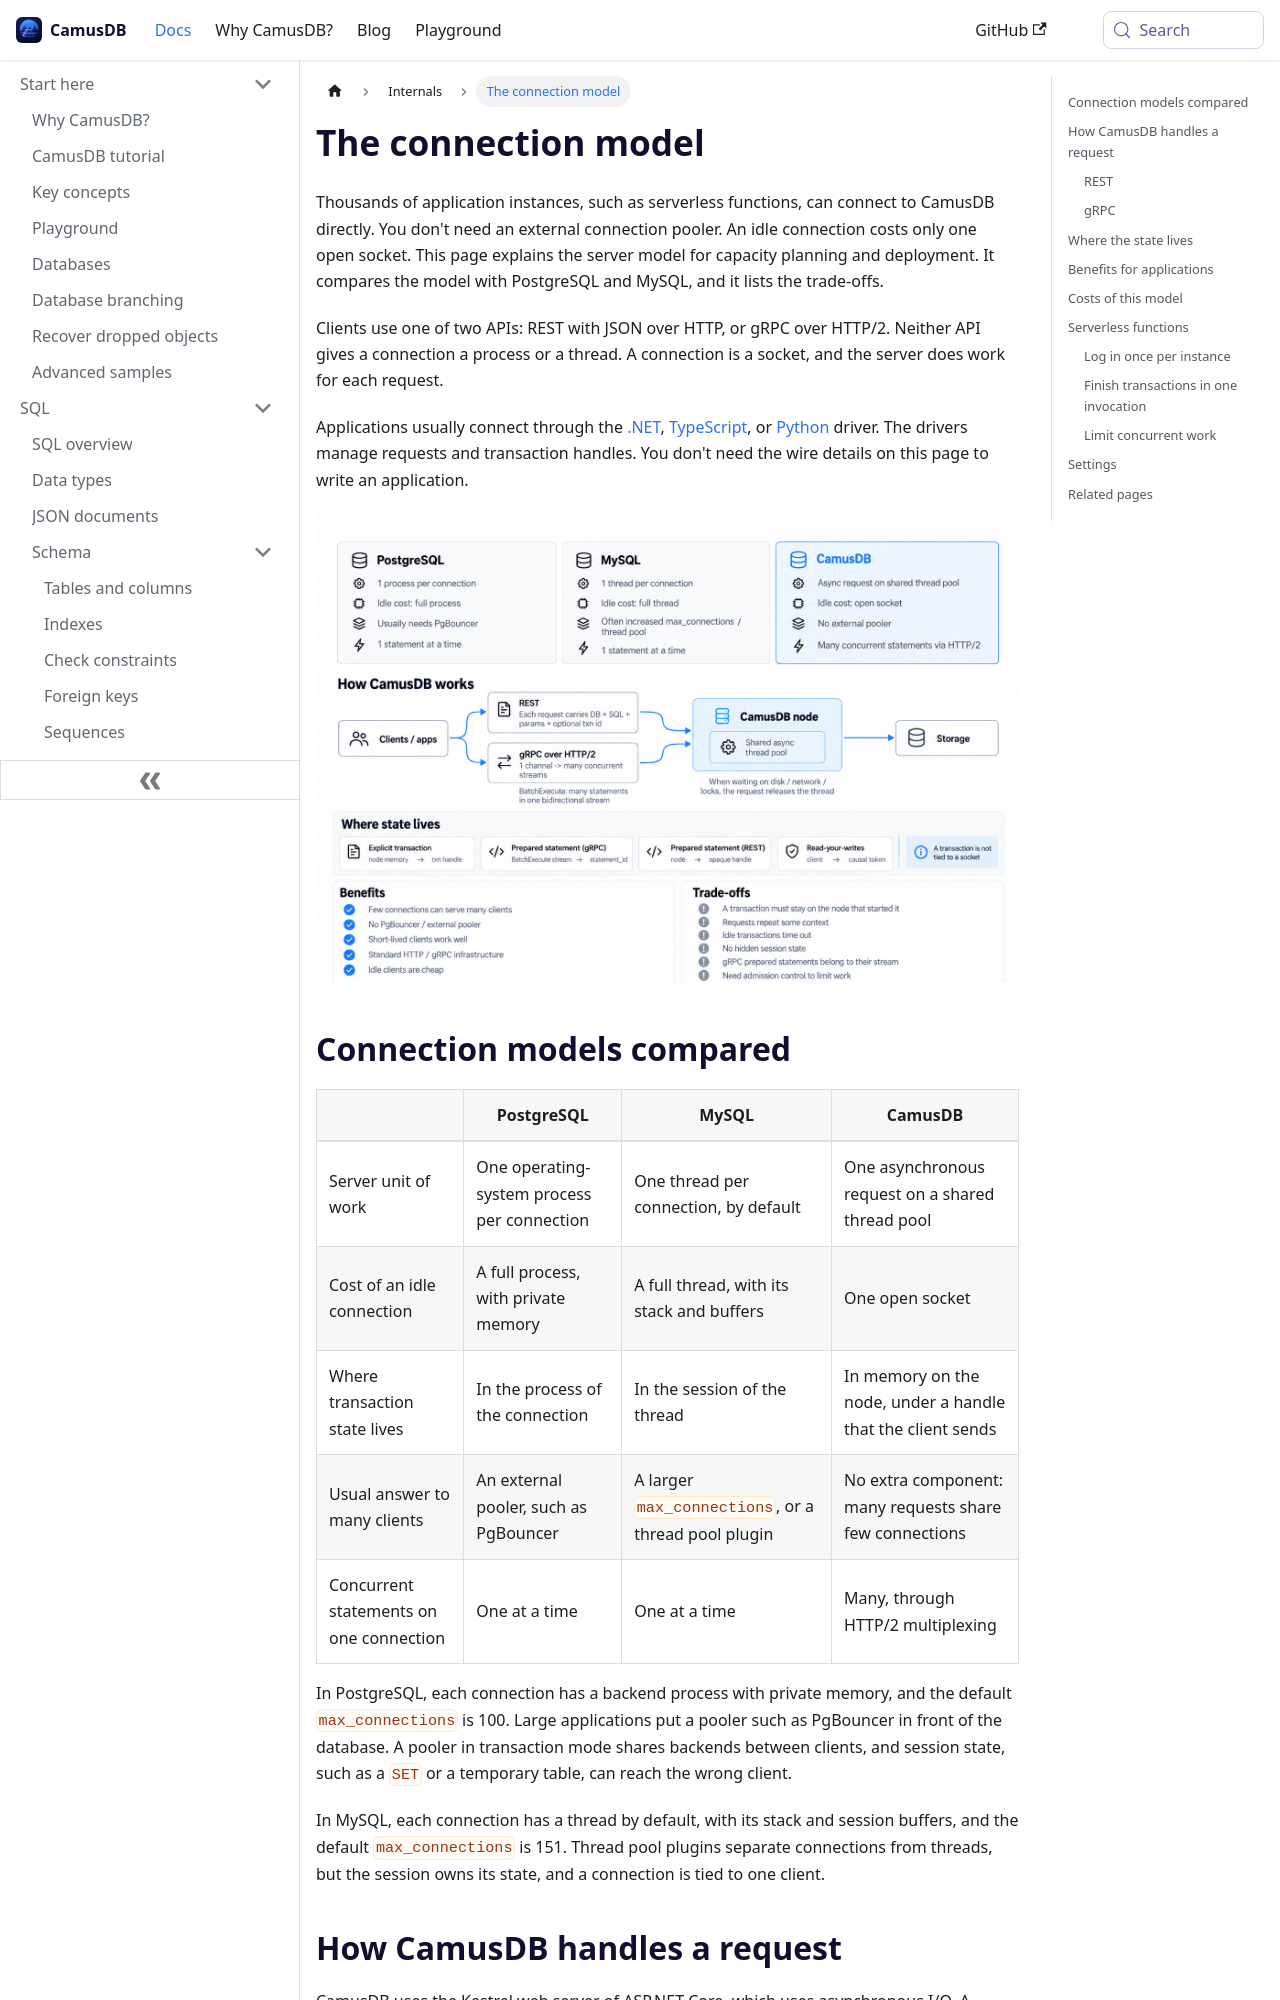

repository: camusdb/camusdb.github.io · page: docs/connection-model/index.html · generator: docusaurus

---
sidebar_position: 6
---

# The connection model

Thousands of application instances, such as serverless functions, can connect
to CamusDB directly. You don't need an external connection pooler. An idle
connection costs only one open socket. This page explains the server model for
capacity planning and deployment. It compares the model with PostgreSQL and
MySQL, and it lists the trade-offs.

Clients use one of two APIs: REST with JSON over HTTP, or gRPC over HTTP/2.
Neither API gives a connection a process or a thread. A connection is a socket,
and the server does work for each request.

Applications usually connect through the [.NET](/docs/dotnet-driver),
[TypeScript](/docs/typescript-connector), or [Python](/docs/python-driver)
driver. The drivers manage requests and transaction handles. You don't need the
wire details on this page to write an application.

![CamusDB connection pool diagram](/img/connection-pool.png)

## Connection models compared

| | PostgreSQL | MySQL | CamusDB |
|---|---|---|---|
| Server unit of work | One operating-system process per connection | One thread per connection, by default | One asynchronous request on a shared thread pool |
| Cost of an idle connection | A full process, with private memory | A full thread, with its stack and buffers | One open socket |
| Where transaction state lives | In the process of the connection | In the session of the thread | In memory on the node, under a handle that the client sends |
| Usual answer to many clients | An external pooler, such as PgBouncer | A larger `max_connections`, or a thread pool plugin | No extra component: many requests share few connections |
| Concurrent statements on one connection | One at a time | One at a time | Many, through HTTP/2 multiplexing |

In PostgreSQL, each connection has a backend process with private memory, and
the default `max_connections` is 100. Large applications put a pooler such as
PgBouncer in front of the database. A pooler in transaction mode shares
backends between clients, and session state, such as a `SET` or a temporary
table, can reach the wrong client.

In MySQL, each connection has a thread by default, with its stack and session
buffers, and the default `max_connections` is 151. Thread pool plugins separate
connections from threads, but the session owns its state, and a connection
is tied to one client.

## How CamusDB handles a request

CamusDB uses the Kestrel web server of ASP.NET Core, which uses asynchronous
I/O. A request uses a thread only while it does CPU work. When it waits, for
example for the disk or a lock, it releases the thread for another request. A
small shared thread pool serves many requests, and the thread count doesn't
grow with the number of clients.

### REST

A REST request is self-contained. It names the database, contains the SQL and
parameters, and can contain a transaction ID. The server doesn't need anything
from an earlier request on the same socket.

The client can therefore send each request on any connection of its HTTP pool.
A connection that waits between requests costs the server one open socket. See
[HTTP API](/docs/http-api).
